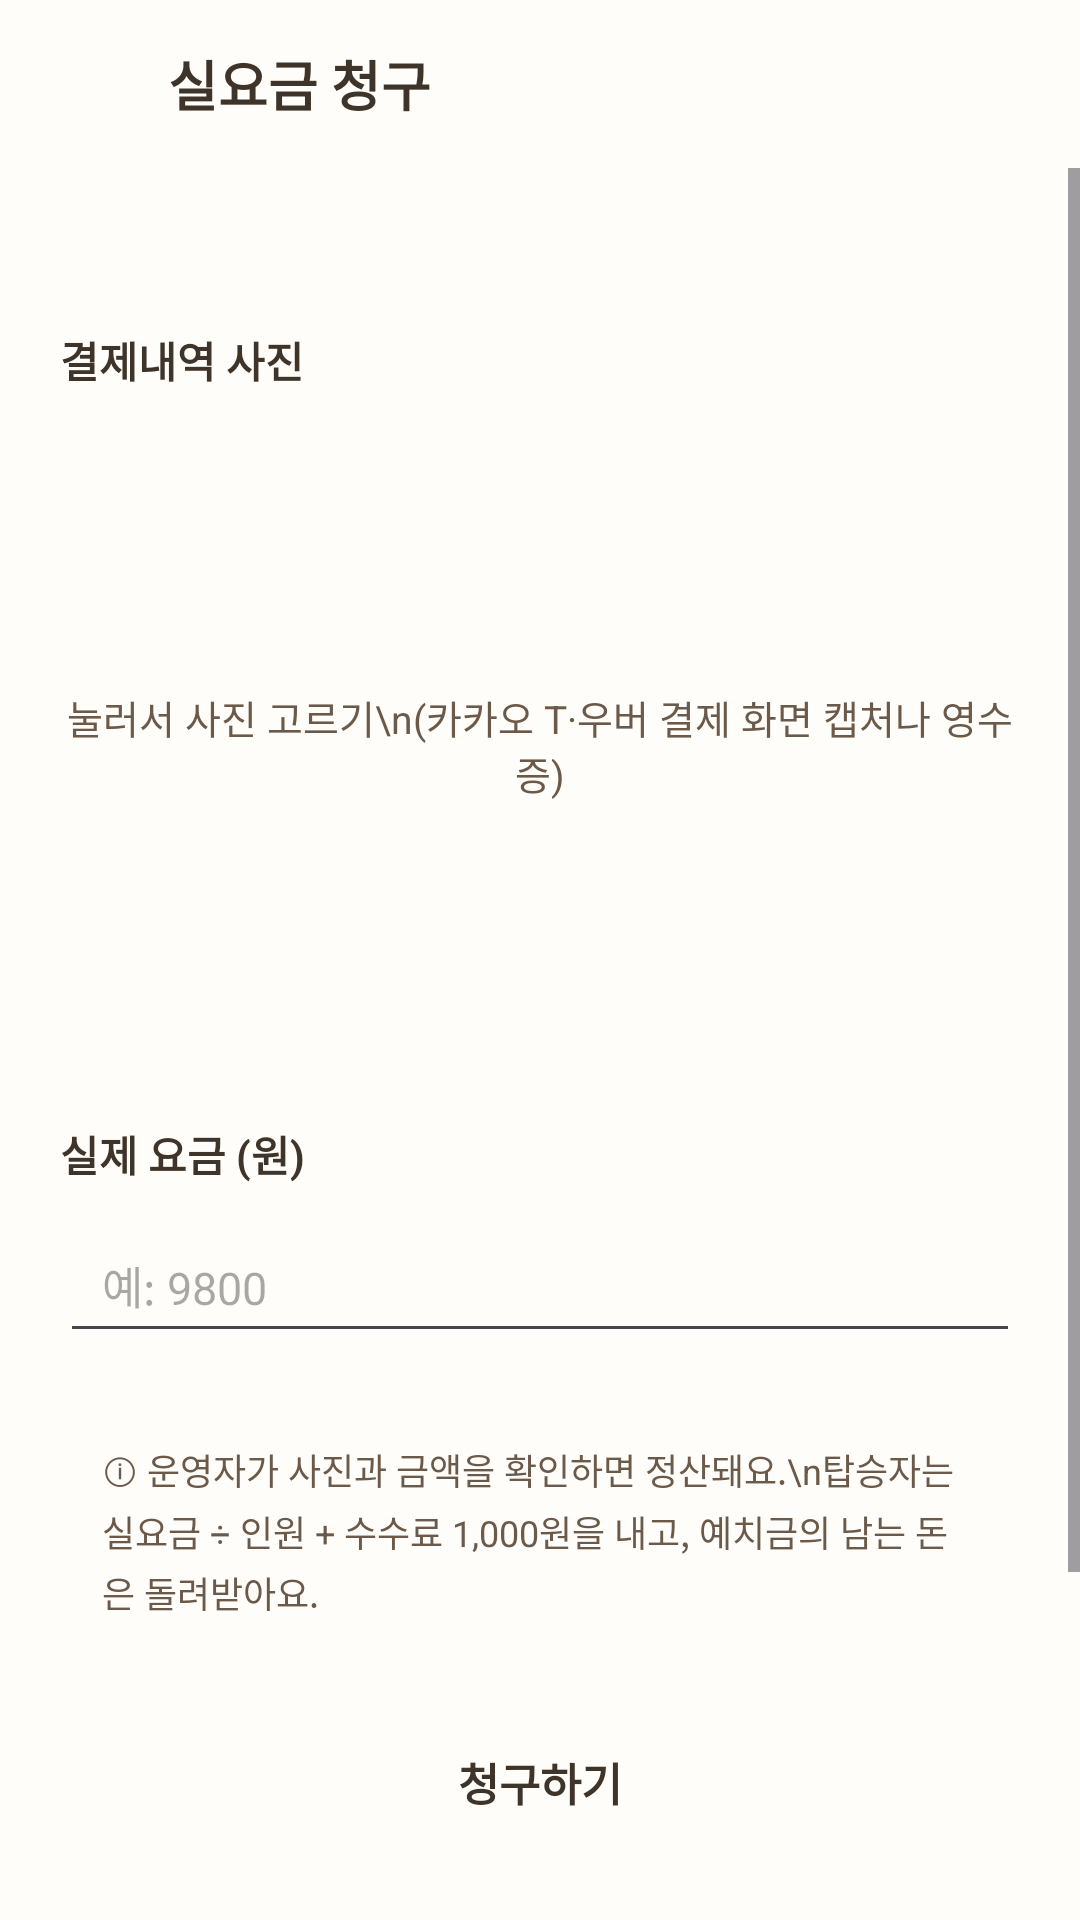

Android layout source for this screen:
<!-- AndroidManifest.xml: application theme Theme.TaxiPot -->
<!-- res/layout/activity_fare_claim.xml -->
<?xml version="1.0" encoding="utf-8"?>
<LinearLayout xmlns:android="http://schemas.android.com/apk/res/android"
    android:id="@+id/root"
    android:layout_width="match_parent"
    android:layout_height="match_parent"
    android:background="@color/taxipot_surface"
    android:orientation="vertical">

    <LinearLayout
        android:layout_width="match_parent"
        android:layout_height="56dp"
        android:gravity="center_vertical"
        android:orientation="horizontal"
        android:paddingStart="12dp">

        <ImageView
            android:id="@+id/btnBack"
            android:layout_width="40dp"
            android:layout_height="40dp"
            android:padding="8dp"
            android:src="@drawable/ic_back"
            android:tint="@color/taxipot_text" />

        <TextView
            android:layout_width="wrap_content"
            android:layout_height="wrap_content"
            android:layout_marginStart="4dp"
            android:text="실요금 청구"
            android:textColor="@color/taxipot_text"
            android:textSize="18sp"
            android:textStyle="bold" />
    </LinearLayout>

    <ScrollView
        android:layout_width="match_parent"
        android:layout_height="0dp"
        android:layout_weight="1">

        <LinearLayout
            android:layout_width="match_parent"
            android:layout_height="wrap_content"
            android:orientation="vertical"
            android:padding="20dp">

            <TextView
                android:id="@+id/tvRoute"
                android:layout_width="match_parent"
                android:layout_height="wrap_content"
                android:textColor="@color/taxipot_sub_text"
                android:textSize="13sp" />

            <TextView
                android:layout_width="wrap_content"
                android:layout_height="wrap_content"
                android:layout_marginTop="16dp"
                android:text="결제내역 사진"
                android:textColor="@color/taxipot_text"
                android:textSize="14sp"
                android:textStyle="bold" />

            <FrameLayout
                android:id="@+id/photoBox"
                android:layout_width="match_parent"
                android:layout_height="220dp"
                android:layout_marginTop="8dp">

                <TextView
                    android:id="@+id/tvPhotoHint"
                    android:layout_width="match_parent"
                    android:layout_height="match_parent"
                    android:gravity="center"
                    android:text="눌러서 사진 고르기\n(카카오 T·우버 결제 화면 캡처나 영수증)"
                    android:textColor="@color/taxipot_sub_text"
                    android:textSize="13sp" />

                <ImageView
                    android:id="@+id/ivReceipt"
                    android:layout_width="match_parent"
                    android:layout_height="match_parent"
                    android:scaleType="centerInside"
                    android:visibility="gone" />
            </FrameLayout>

            <TextView
                android:layout_width="wrap_content"
                android:layout_height="wrap_content"
                android:layout_marginTop="16dp"
                android:text="실제 요금 (원)"
                android:textColor="@color/taxipot_text"
                android:textSize="14sp"
                android:textStyle="bold" />

            <EditText
                android:id="@+id/etFare"
                android:layout_width="match_parent"
                android:layout_height="48dp"
                android:layout_marginTop="8dp"
                android:hint="예: 9800"
                android:inputType="number"
                android:maxLength="6"
                android:paddingStart="14dp"
                android:paddingEnd="14dp"
                android:textColor="@color/taxipot_text"
                android:textSize="15sp" />

            <TextView
                android:id="@+id/tvInfo"
                android:layout_width="match_parent"
                android:layout_height="wrap_content"
                android:layout_marginTop="16dp"
                android:lineSpacingExtra="3dp"
                android:padding="14dp"
                android:text="ⓘ 운영자가 사진과 금액을 확인하면 정산돼요.\n탑승자는 실요금 ÷ 인원 + 수수료 1,000원을 내고, 예치금의 남는 돈은 돌려받아요."
                android:textColor="@color/taxipot_sub_text"
                android:textSize="12sp" />
        </LinearLayout>
    </ScrollView>

    <TextView
        android:id="@+id/btnSubmit"
        android:layout_width="match_parent"
        android:layout_height="52dp"
        android:layout_margin="20dp"
        android:gravity="center"
        android:text="청구하기"
        android:textColor="@color/taxipot_text"
        android:textSize="15sp"
        android:textStyle="bold" />
</LinearLayout>
<!-- resources referenced by this layout -->
<resources>
  <color name="taxipot_sub_text">#6B5949</color>
  <color name="taxipot_surface">#FFFDF9</color>
  <color name="taxipot_text">#3F3429</color>
  <style name="Theme.TaxiPot" parent="Base.Theme.TaxiPot" />
  <style name="Base.Theme.TaxiPot" parent="Theme.Material3.DayNight.NoActionBar">
          
          
      </style>
</resources>
